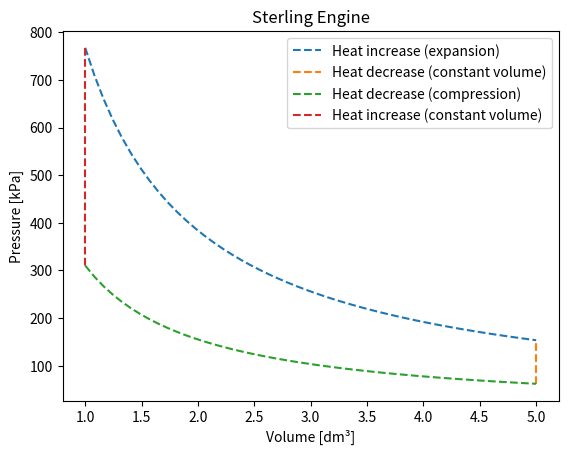

Recreate this plot in Python.
"""
---------------------- The Stering Engine ---------------------- 

This program calculates the gas pressure of 0.1 mol helium inside a sterling
engine and plots the gas pressure as a function of gas volume.
It is useful to think of the one cycle of the engine process as consisting
of four parts, P1, P2, P3 and P4.
 
P1: Gas temperature increases as the gas expands => pressure decreases
P2: Temperature drastically decreases => instant pressure drop.
P3: Temperature decrease as the gas compresses => pressure increase 
P4: Addition of temperature => Instantaneous increase in pressure

Using the ideal gas law p*V = n*R*T it is possible to calculate the pressure 
for each process.

[redacted]
"""
import numpy as np
import matplotlib.pyplot as plt

V1 = 0.001          # (m³) - min gas volume
V2 = 0.005          # (m³) - max gas volume
T1 = 650 + 273.15   # (K) - min gas temperature
T2 = 100 + 273.15   # (K) - max gas temperature
n = 0.1             # (mol) - amount of gas
R = 8.3145          # (J*K⁻¹*mol⁻¹) - Gas constant 
V = np.linspace(V1, V2, num=50) # discrete volume values used in P1 and P3
V_1 = [V1*1e3, V1*1e3] # (dm³) Volume for process 4 (only used for plotting)
V_2 = [V2*1e3, V2*1e3] # (dm³) Volume for process 2 (only used for plotting)

"""
Calculating the four processes of the sterling engine using the ideal gas law.
"""
P1 = n*R*T1 / V   
P2 = np.array([T2,T1]) * n * R / V2
P3 = n*R*T2 / V
P4 = np.array([T1, T2]) * n * R / V1

"""
Calculating the work for produced by process 1 (expansion) and 3 (compression)
This is done by integrating over p*dV in the interval V = 1-5 dm³

"""
We = np.trapz(P1, V) # integration between V=5-1 of p1*dV
Wc = np.trapz(P3, V) # integration between V=5-1 of p3*dV
W_tot = We - Wc      # Total work
print(f"Work produced from one engine cycle: {W_tot:.1f} Joule")

"""
The plot is showing how the gas pressure varies by the four processes 
of a sterling engine.The plot displays pressure in kPa and volume in dm³
"""

plt.plot(V*1e3, P1*1e-3, label="Heat increase (expansion)", linestyle="--")
plt.plot(V_2, P2*1e-3, label="Heat decrease (constant volume)", linestyle="--")
plt.plot(V*1e3, P3*1e-3, label="Heat decrease (compression)", linestyle="--")
plt.plot(V_1, P4*1e-3, label="Heat increase (constant volume)", linestyle="--")
plt.title("Sterling Engine")
plt.xlabel("Volume [dm³]")
plt.ylabel("Pressure [kPa]")
plt.legend()
plt.savefig('pV_sterling_engine.jpg')
plt.show()
